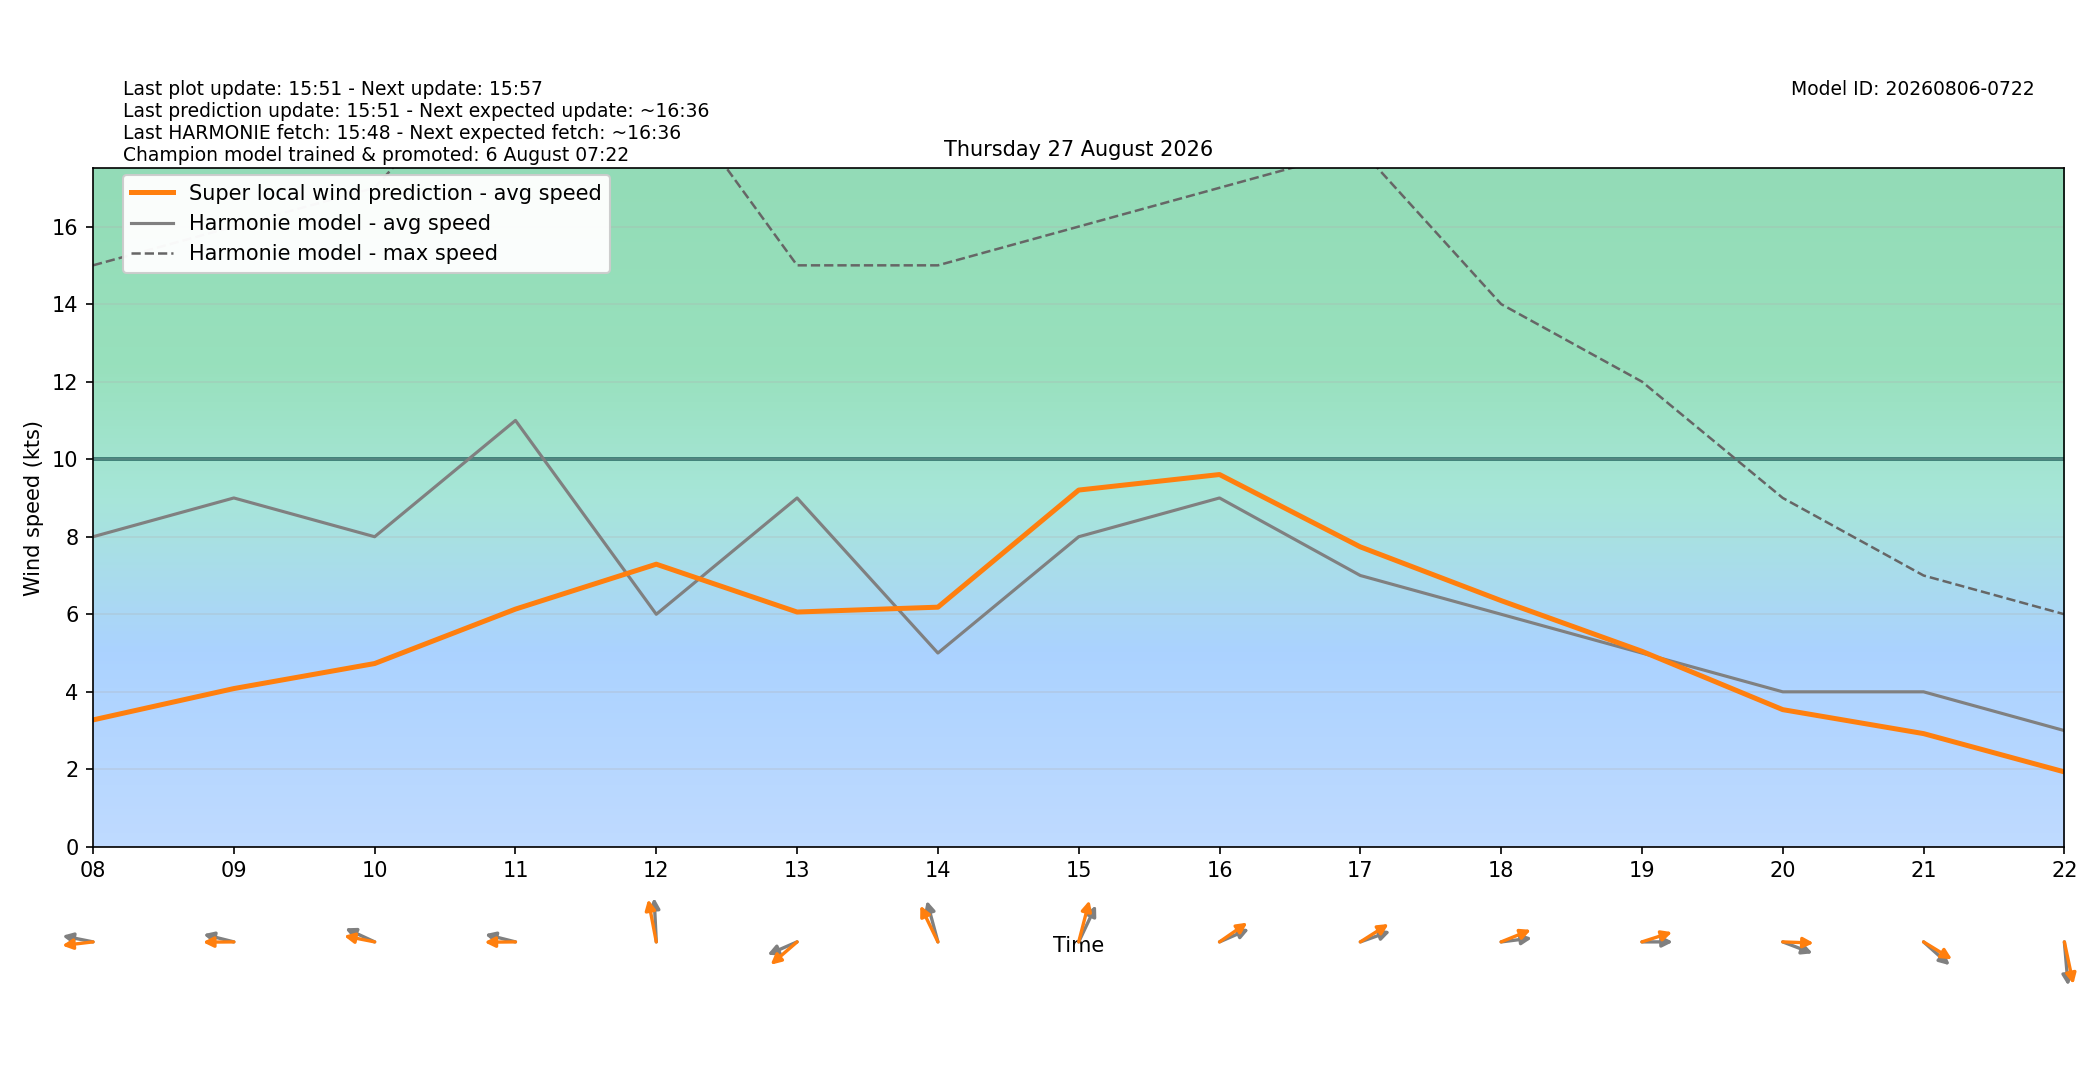

Data behind this chart, as committed beside it:
target_time_utc, target_time_local, hour_utc, hour_local, forecast_wind_speed, forecast_wind_min, forecast_wind_max, lstm_pred_wind_speed, delta_speed_lstm_minus_forecast, forecast_wind_dir_deg, lstm_pred_wind_dir_deg, delta_dir_lstm_minus_forecast
2026-08-26T22:00:00Z, 2026-08-27T00:00:00+0200, 22, 00, 8.0, 8.0, 13.0, 2.576, -5.424, 88.0, 84.77, -3.235
2026-08-26T23:00:00Z, 2026-08-27T01:00:00+0200, 23, 01, 7.0, 7.0, 13.0, 2.283, -4.717, 85.0, 78.75, -6.246
2026-08-27T00:00:00Z, 2026-08-27T02:00:00+0200, 00, 02, 8.0, 8.0, 13.0, 2.27, -5.73, 86.0, 77.82, -8.18
2026-08-27T01:00:00Z, 2026-08-27T03:00:00+0200, 01, 03, 7.0, 7.0, 13.0, 2.127, -4.873, 80.0, 71.64, -8.355
2026-08-27T02:00:00Z, 2026-08-27T04:00:00+0200, 02, 04, 7.0, 7.0, 13.0, 2.037, -4.963, 84.0, 74.79, -9.213
2026-08-27T03:00:00Z, 2026-08-27T05:00:00+0200, 03, 05, 7.0, 7.0, 13.0, 2.034, -4.966, 88.0, 81.98, -6.021
2026-08-27T04:00:00Z, 2026-08-27T06:00:00+0200, 04, 06, 7.0, 7.0, 13.0, 2.143, -4.857, 94.0, 85.5, -8.498
2026-08-27T05:00:00Z, 2026-08-27T07:00:00+0200, 05, 07, 7.0, 7.0, 12.0, 2.361, -4.639, 85.0, 74.86, -10.14
2026-08-27T06:00:00Z, 2026-08-27T08:00:00+0200, 06, 08, 8.0, 8.0, 15.0, 3.275, -4.725, 98.0, 85.26, -12.74
2026-08-27T07:00:00Z, 2026-08-27T09:00:00+0200, 07, 09, 9.0, 9.0, 16.0, 4.084, -4.916, 100.0, 89.61, -10.39
2026-08-27T08:00:00Z, 2026-08-27T10:00:00+0200, 08, 10, 8.0, 8.0, 17.0, 4.73, -3.27, 108.0, 97.85, -10.15
2026-08-27T09:00:00Z, 2026-08-27T11:00:00+0200, 09, 11, 11.0, 11.0, 21.0, 6.133, -4.867, 100.0, 89.57, -10.43
2026-08-27T10:00:00Z, 2026-08-27T12:00:00+0200, 10, 12, 6.0, 6.0, 20.0, 7.292, 1.292, 176.0, 164.8, -11.22
2026-08-27T11:00:00Z, 2026-08-27T13:00:00+0200, 11, 13, 9.0, 9.0, 15.0, 6.058, -2.942, 73.0, 58.73, -14.27
2026-08-27T12:00:00Z, 2026-08-27T14:00:00+0200, 12, 14, 5.0, 5.0, 15.0, 6.183, 1.183, 159.0, 145.5, -13.53
2026-08-27T13:00:00Z, 2026-08-27T15:00:00+0200, 13, 15, 8.0, 8.0, 16.0, 9.204, 1.204, 214.0, 200.2, -13.81
2026-08-27T14:00:00Z, 2026-08-27T16:00:00+0200, 14, 16, 9.0, 9.0, 17.0, 9.604, 0.6044, 253.0, 244.1, -8.922
2026-08-27T15:00:00Z, 2026-08-27T17:00:00+0200, 15, 17, 7.0, 7.0, 18.0, 7.738, 0.7382, 256.0, 246, -10.01
2026-08-27T16:00:00Z, 2026-08-27T18:00:00+0200, 16, 18, 6.0, 6.0, 14.0, 6.352, 0.3522, 265.0, 254.1, -10.9
2026-08-27T17:00:00Z, 2026-08-27T19:00:00+0200, 17, 19, 5.0, 5.0, 12.0, 5.045, 0.04494, 270.0, 257.2, -12.75
2026-08-27T18:00:00Z, 2026-08-27T20:00:00+0200, 18, 20, 4.0, 4.0, 9.0, 3.54, -0.4597, 285.0, 271.5, -13.51
2026-08-27T19:00:00Z, 2026-08-27T21:00:00+0200, 19, 21, 4.0, 4.0, 7.0, 2.922, -1.078, 302.0, 293.2, -8.758
2026-08-27T20:00:00Z, 2026-08-27T22:00:00+0200, 20, 22, 3.0, 3.0, 6.0, 1.935, -1.065, 353.0, 343.2, -9.813
2026-08-27T21:00:00Z, 2026-08-27T23:00:00+0200, 21, 23, 6.0, 6.0, 9.0, 3.918, -2.082, 327.0, 315.4, -11.61
